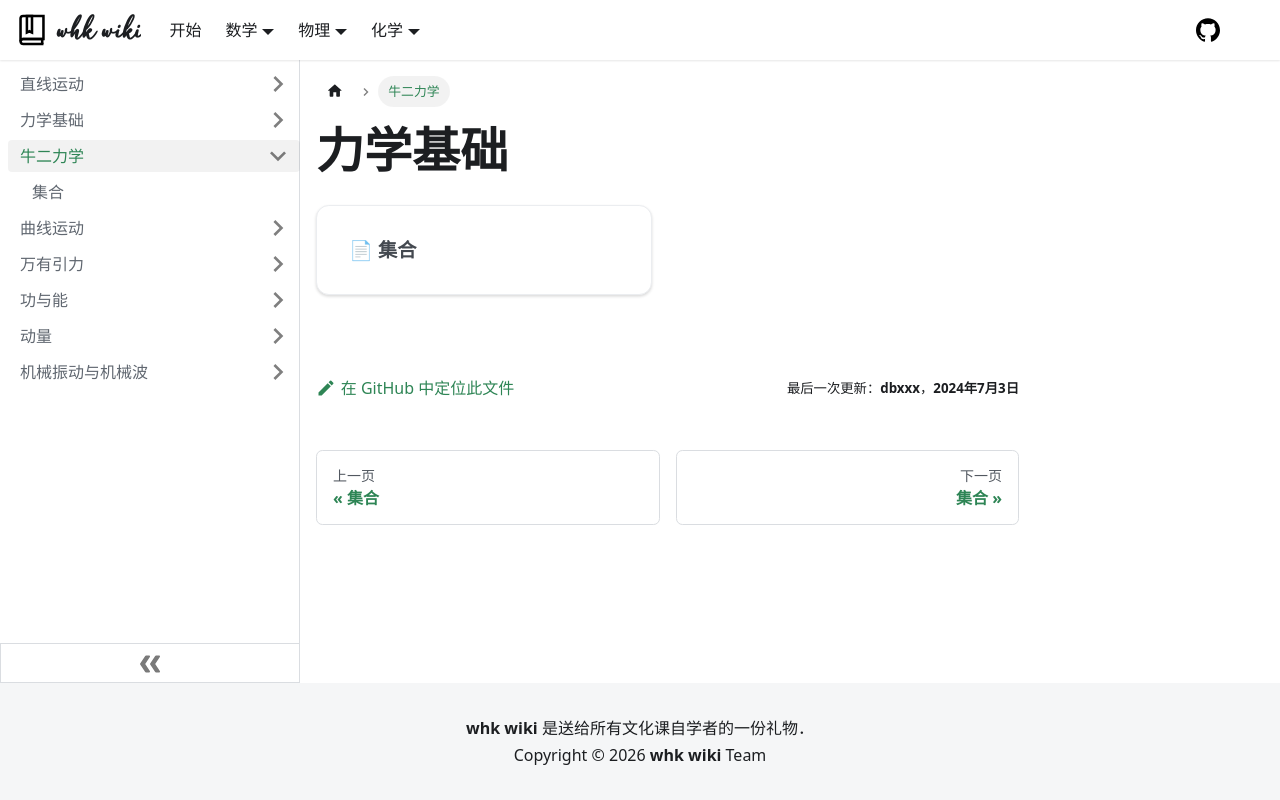

repository: whk-wiki/whk-wiki · page: physics/mechanics/disequilibrium.html · generator: docusaurus

# 力学基础

import DocCardList from '@theme/DocCardList';

<DocCardList />
